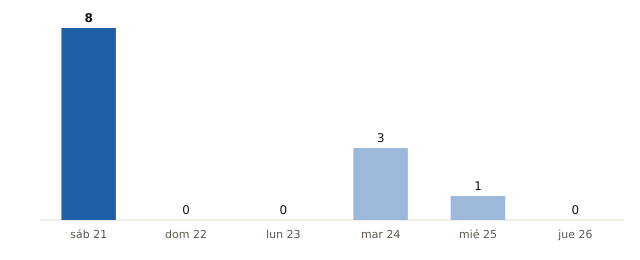

The data file committed next to this chart (first rows):
fecha, municipios_prob_90_o_mas
2026-11-21, 8
2026-11-22, 0
2026-11-23, 0
2026-11-24, 3
2026-11-25, 1
2026-11-26, 0
